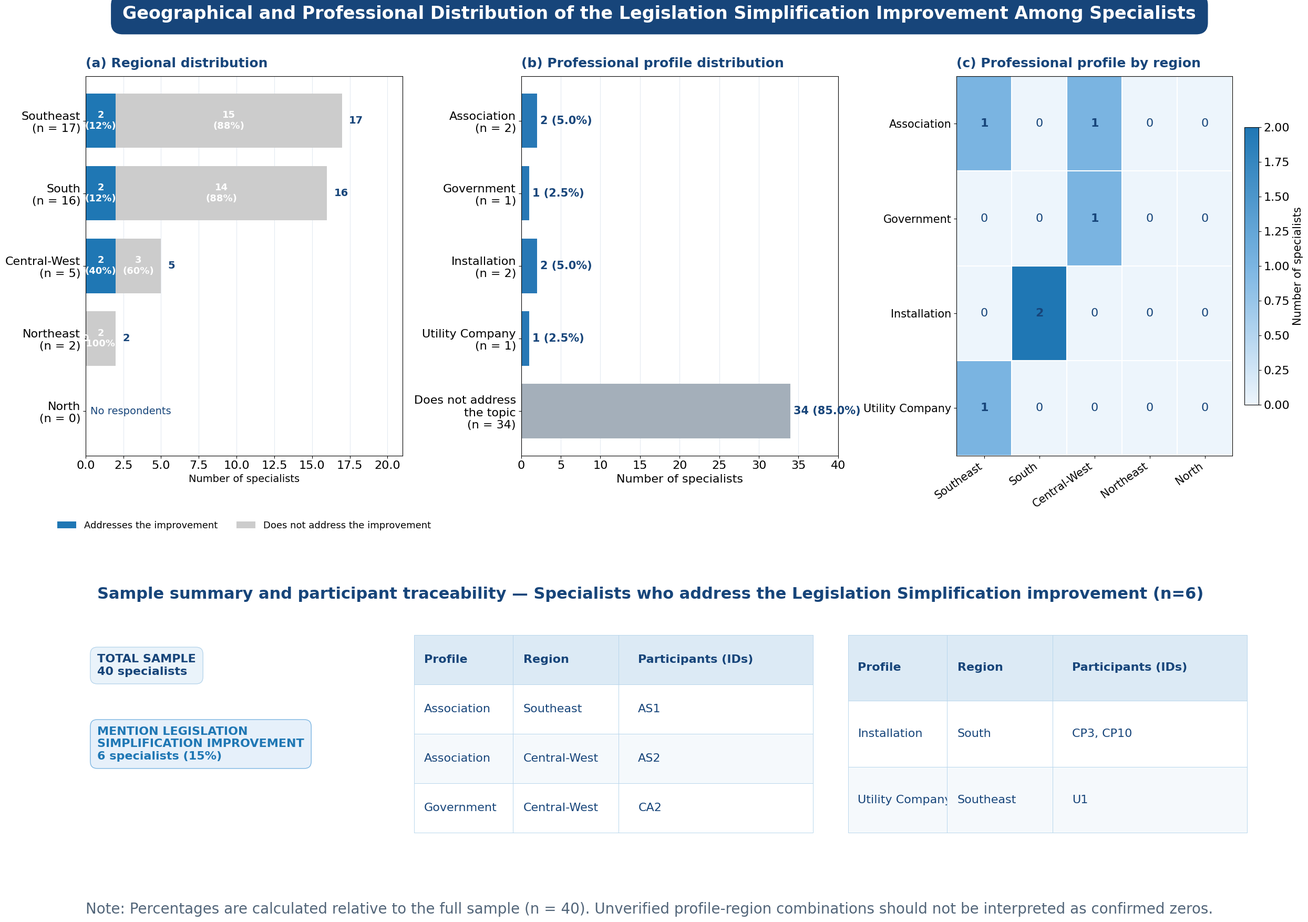

Write Python code to recreate this figure. (Note: this script raises an exception after producing the figure.)
import numpy as np
import pandas as pd
import matplotlib.pyplot as plt
from matplotlib.colors import LinearSegmentedColormap
import os

# ============================================================
# 1. DADOS — Melhoria: Legislation Simplification (Simplificação Legislativa)
# ============================================================

regions = [
    "Southeast",
    "South",
    "Central-West",
    "Northeast",
    "North"
]

# Dados da Tabela 1: Região x Especialistas
regional_total = np.array([17, 16, 5, 2, 0])
regional_mentions = np.array([2, 2, 2, 0, 0])       # Tratam a melhoria
regional_no_mentions = np.array([15, 14, 3, 2, 0])  # Não tratam a melhoria

# Dados da Tabela 2: Perfil x Imp_LegislationSimplification
profiles = [
    "Association",
    "Government",
    "Installation",
    "Utility Company",
    "Does not address\nthe topic"
]

profile_counts = np.array([2, 1, 2, 1, 34])
profile_percentages = profile_counts / 40 * 100

# Heatmap: Perfil x Região (distribuição dos 6 que mencionam)
heatmap_profiles = [
    "Association",
    "Government",
    "Installation",
    "Utility Company"
]

heatmap_regions = [
    "Southeast",
    "South",
    "Central-West",
    "Northeast",
    "North"
]

# Distribuição dos 6 especialistas que mencionam a melhoria
# Association: Southeast=1, Central-West=1
# Government: Central-West=1
# Installation: South=2
# Utility Company: Southeast=1
heatmap_data = np.array([
    [1, 0, 1, 0, 0],  # Association (2)
    [0, 0, 1, 0, 0],  # Government (1)
    [0, 2, 0, 0, 0],  # Installation (2)
    [1, 0, 0, 0, 0]   # Utility Company (1)
])

# Lista de participantes que MENCIONAM a melhoria (6 especialistas)
participants = [
    ("Association", "Southeast", "AS1"),
    ("Association", "Central-West", "AS2"),
    ("Government", "Central-West", "CA2"),
    ("Installation", "South", "CP3, CP10"),
    ("Utility Company", "Southeast", "U1")
]

# ============================================================
# 2. ESTILO VISUAL
# ============================================================

plt.rcParams.update({
    "font.family": "DejaVu Sans",
    "font.size": 16,
    "axes.titlesize": 18,
    "axes.labelsize": 16,
    "xtick.labelsize": 16,
    "ytick.labelsize": 16,
    "figure.facecolor": "white",
    "axes.facecolor": "white",
    "savefig.facecolor": "white"
})

# Paleta de cores — AZUL para melhoria
navy = "#17457A"
blue_improvement = "#1f77b4"    # Azul: aborda a melhoria
grey_light = "#cccccc"          # Cinza: não aborda
blue_profile = "#2878B5"        # Azul: perfis
grey_profile = "#A4AFBA"        # Cinza: não aborda
light_blue_imp = "#E6F0FA"      # Fundo azul claro para caixa de resumo
light_blue_box = "#EAF3FA"      # Fundo azul claro para "Total Sample"
grid_color = "#D8E2EC"

# ============================================================
# 3. CRIAR FIGURA COM TRÊS PAINÉIS
# ============================================================

fig = plt.figure(figsize=(24, 18), constrained_layout=False)

gs = fig.add_gridspec(
    nrows=2,
    ncols=3,
    height_ratios=[2.2, 1.4],
    width_ratios=[1.05, 1.05, 1.0],
    left=0.045,
    right=0.975,
    top=0.90,
    bottom=0.08,
    wspace=0.38,
    hspace=0.50
)

ax_a = fig.add_subplot(gs[0, 0])
ax_b = fig.add_subplot(gs[0, 1])
ax_c = fig.add_subplot(gs[0, 2])
ax_table = fig.add_subplot(gs[1, :])

# Título geral
fig.suptitle(
    "Geographical and Professional Distribution of the "
    "Legislation Simplification Improvement Among Specialists",
    fontsize=24,
    fontweight="bold",
    color="white",
    x=0.5,
    y=0.975,
    bbox=dict(
        boxstyle="round,pad=0.65",
        facecolor=navy,
        edgecolor=navy
    )
)

# ============================================================
# 4. PAINEL A — DISTRIBUIÇÃO REGIONAL
# ============================================================

y = np.arange(len(regions))

ax_a.barh(
    y,
    regional_mentions,
    color=blue_improvement,
    label="Addresses the improvement",
    height=0.75
)

ax_a.barh(
    y,
    regional_no_mentions,
    left=regional_mentions,
    color=grey_light,
    label="Does not address the improvement",
    height=0.75
)

for i, (yes, no, total) in enumerate(
    zip(regional_mentions, regional_no_mentions, regional_total)
):
    if total > 0:
        pct_yes = yes / total * 100
        pct_no = no / total * 100

        if yes >= 2:
            ax_a.text(
                yes / 2, i,
                f"{yes}\n({pct_yes:.0f}%)",
                ha="center", va="center",
                color="white", fontweight="bold",
                fontsize=13
            )
        else:
            ax_a.text(
                yes / 2, i,
                str(yes),
                ha="center", va="center",
                color="white", fontweight="bold",
                fontsize=13
            )

        if no >= 2:
            ax_a.text(
                yes + no / 2, i,
                f"{no}\n({pct_no:.0f}%)",
                ha="center", va="center",
                color="white", fontweight="bold",
                fontsize=13
            )
        else:
            ax_a.text(
                yes + no / 2, i,
                str(no),
                ha="center", va="center",
                color="white", fontweight="bold",
                fontsize=13
            )

        ax_a.text(
            total + 0.45, i,
            str(total),
            va="center",
            color=navy,
            fontweight="bold",
            fontsize=14
        )
    else:
        ax_a.text(
            3.0, i, "No respondents",
            ha="center", va="center",
            color=navy,
            fontsize=14
        )

ax_a.set_yticks(y)
ax_a.set_yticklabels([
    f"{r}\n(n = {n})"
    for r, n in zip(regions, regional_total)
])
ax_a.invert_yaxis()
ax_a.set_xlim(0, 21)
ax_a.set_xlabel("Number of specialists", fontsize=14)
ax_a.set_title(
    "(a) Regional distribution",
    loc="left", color=navy, fontweight="bold", pad=12
)

ax_a.grid(axis="x", color=grid_color, alpha=0.7)
ax_a.set_axisbelow(True)

ax_a.legend(
    loc="lower center",
    bbox_to_anchor=(0.5, -0.22),
    frameon=False,
    fontsize=13,
    ncol=2
)

# ============================================================
# 5. PAINEL B — PERFIS PROFISSIONAIS
# ============================================================

y_b = np.arange(len(profiles))

colors_b = [
    blue_profile, blue_profile, blue_profile, blue_profile, grey_profile
]

bars = ax_b.barh(
    y_b,
    profile_counts,
    color=colors_b,
    height=0.75
)

for bar, count, pct in zip(
    bars, profile_counts, profile_percentages
):
    ax_b.text(
        count + 0.4,
        bar.get_y() + bar.get_height() / 2,
        f"{count} ({pct:.1f}%)",
        va="center",
        color=navy,
        fontweight="bold",
        fontsize=15
    )

ax_b.set_yticks(y_b)
ax_b.set_yticklabels([
    f"{p}\n(n = {n})"
    for p, n in zip(profiles, profile_counts)
])
ax_b.invert_yaxis()
ax_b.set_xlim(0, 40)
ax_b.set_xlabel("Number of specialists", fontsize=16)
ax_b.set_title(
    "(b) Professional profile distribution",
    loc="left", color=navy, fontweight="bold", pad=12, fontsize=18
)
ax_b.grid(axis="x", color=grid_color, alpha=0.7)
ax_b.set_axisbelow(True)

# ============================================================
# 6. PAINEL C — HEATMAP PERFIL X REGIÃO
# ============================================================

# Colormap azul para a melhoria
cmap = LinearSegmentedColormap.from_list(
    "custom_blue",
    ["#EDF5FC", "#7BB5E2", "#1f77b4"]
)

im = ax_c.imshow(
    heatmap_data,
    cmap=cmap,
    aspect="auto",
    vmin=0,
    vmax=2  # Valor máximo (Installation South=2)
)

ax_c.set_xticks(np.arange(len(heatmap_regions)))
ax_c.set_xticklabels(
    heatmap_regions,
    rotation=35,
    ha="right",
    fontsize=15
)
ax_c.set_yticks(np.arange(len(heatmap_profiles)))
ax_c.set_yticklabels(heatmap_profiles, fontsize=15)

ax_c.set_title(
    "(c) Professional profile by region",
    loc="left", color=navy, fontweight="bold", pad=12, fontsize=18
)

for i in range(heatmap_data.shape[0]):
    for j in range(heatmap_data.shape[1]):
        value = heatmap_data[i, j]
        ax_c.text(
            j, i, str(value),
            ha="center", va="center",
            color="white" if value >= 3 else navy,
            fontweight="bold" if value > 0 else "normal",
            fontsize=16
        )

ax_c.set_xticks(
    np.arange(-0.5, len(heatmap_regions), 1),
    minor=True
)
ax_c.set_yticks(
    np.arange(-0.5, len(heatmap_profiles), 1),
    minor=True
)
ax_c.grid(which="minor", color="white", linewidth=1.5)
ax_c.tick_params(which="minor", bottom=False, left=False)

cbar = fig.colorbar(
    im,
    ax=ax_c,
    fraction=0.046,
    pad=0.04
)
cbar.set_label("Number of specialists", fontsize=15)

# ============================================================
# 7. PAINEL INFERIOR — IDENTIFICADORES DOS PARTICIPANTES
# ============================================================

ax_table.axis("off")

ax_table.text(
    0.01, 1.10,
    "Sample summary and participant traceability — Specialists who address the Legislation Simplification improvement (n=6)",
    fontsize=22,
    color=navy,
    fontweight="bold",
    va="top",
    transform=ax_table.transAxes
)

# Caixas de resumo
ax_table.text(
    0.01, 0.82,
    "TOTAL SAMPLE\n40 specialists",
    fontsize=16,
    color=navy,
    fontweight="bold",
    va="top",
    transform=ax_table.transAxes,
    bbox=dict(
        boxstyle="round,pad=0.6",
        facecolor=light_blue_box,
        edgecolor="#B8D6EC"
    )
)

ax_table.text(
    0.01, 0.52,
    "MENTION LEGISLATION\nSIMPLIFICATION IMPROVEMENT\n6 specialists (15%)",
    fontsize=16,
    color=blue_improvement,
    fontweight="bold",
    va="top",
    transform=ax_table.transAxes,
    bbox=dict(
        boxstyle="round,pad=0.6",
        facecolor=light_blue_imp,
        edgecolor="#7BB5E2"
    )
)

df = pd.DataFrame(
    participants,
    columns=["Profile", "Region", "Participants (IDs)"]
)

# 5 linhas → 3 na esquerda, 2 na direita
df_left = df.iloc[:3]
df_right = df.iloc[3:]

def draw_table(ax, dataframe, bbox):
    table = ax.table(
        cellText=dataframe.values,
        colLabels=dataframe.columns,
        cellLoc="left",
        colLoc="left",
        bbox=bbox,
        colWidths=[0.28, 0.30, 0.55]
    )

    table.auto_set_font_size(False)
    table.set_fontsize(16)

    for (row, col), cell in table.get_celld().items():
        cell.set_edgecolor("#B8D6EC")
        cell.set_linewidth(0.7)
        cell.set_height(cell.get_height() * 1.15)

        if row == 0:
            cell.set_facecolor("#DCEAF5")
            cell.set_text_props(
                color=navy,
                weight="bold",
                fontsize=16
            )
        else:
            cell.set_facecolor(
                "white" if row % 2 else "#F5F9FC"
            )
            cell.set_text_props(
                color=navy,
                fontsize=16
            )

    return table

draw_table(
    ax_table,
    df_left,
    bbox=[0.28, 0.08, 0.34, 0.82]
)

draw_table(
    ax_table,
    df_right,
    bbox=[0.65, 0.08, 0.34, 0.82]
)

# Nota metodológica
fig.text(
    0.045, 0.015,
    "Note: Percentages are calculated relative to the full sample (n = 40). "
    "Unverified profile-region combinations should not be interpreted as confirmed zeros.",
    fontsize=20,
    color="#526579"
)

# ============================================================
# 8. SALVAR E EXIBIR
# ============================================================

script_dir = os.path.dirname(os.path.abspath(__file__))
path_png = os.path.join(script_dir, "legislation_simplification_improvement_three_panels.png")

plt.savefig(
    path_png,
    dpi=300,
    bbox_inches="tight"
)

plt.show()

print("Files saved:")
print(f"- {path_png}")
